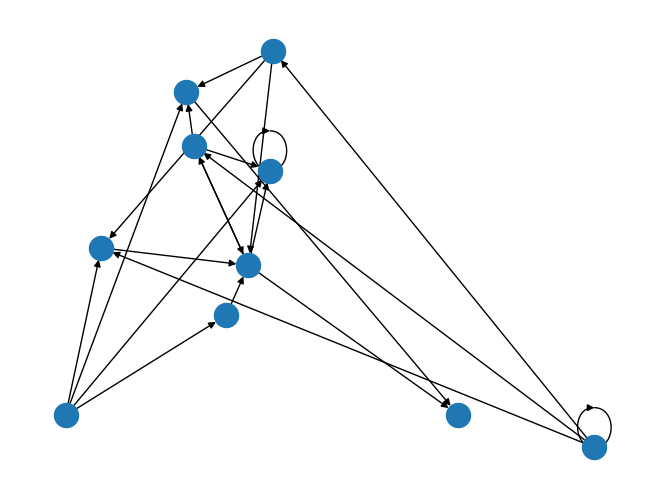

Recreate this plot in Python. (Note: this script raises an exception after producing the figure.)
"""

This program will answer part one of hw5 for scripting

1) A function to create a random graph. This function will take a single parameter for the number
of nodes in the graph, and will return a NetworkX undirected graph object.

2) A function that implements a depth-first search of a graph. This function will take two
parameters: a NetworkX graph object and the node at which to start the search. It will return a
list of node names in the order they were visited. (Hint: use a stack to implement this algorithm)

3) A function that implements a breadth-first search of a graph. This function will take two
parameters: a NetworkX graph object and the node at which to start the search. It will return a
list of node names in the order they were visited. (Hint: use a queue to implement this
algorithm)

"""

## import statements
import sys
import networkx as nx
import matplotlib.pyplot as plt
import random

## function / class definitions
def random_graph(nnodes, connect):
    DG = nx.DiGraph()

    nodes = range(nnodes)

    DG.add_nodes_from(nodes)

    links = []

    random.seed(15)

    for i in nodes:     ## modify to remove double connections?
        for j in nodes:
            roll = random.randint(0, connect)

            if (roll == 0):
                links.append((i, j))

    DG.add_edges_from(links)

    nx.draw_random(DG)  ## ************
    plt.draw()
    #plt.show()

    namenodes = {}

    for item in nodes:
        namenodes[item] = {'node number' : str(item)}

    nx.set_node_attributes(DG, namenodes)
    #nodenames = nx.get_node_attributes(DG, 'node number')

    return DG



def depth_search(graph, start):

    all = {}    ## dictionary of new adjacent nodes from each node
                ## key is node number and value is list of adjacent (unvisited) node numbers

    tier = 0
    pick = 0    ## depth first -- grab first list element for all, then second, etc.
    nodenum = start     ## start at node 0 -- this is fed in as function argument

    def all_append(dict, level, id, graph_id, check):
        dict[(level, id)] = [x for x in nx.all_neighbors(graph_id, id) if x not in check]
        ## dict is all, level is tier, id is nodenum, graph_id is graph, check is covered

    covered = []    ## nodes that have been searched
        ## using covered in this way will ignore connections to nodes that have already been searched

    all_append(all, tier, nodenum, graph, covered)

    covered.append(nodenum)

    #print(all) ########

    neighbors = all[tier, nodenum]  ##### ?????????

    n = nx.number_of_nodes(graph)
    while len(covered) < n:


        if neighbors != []:     ### change this
            while all[tier,nodenum] != []:     ## this while loop takes you to an end node
                neighbors = all[tier,nodenum]
                nodenum = neighbors[pick]

                tier += 1
                covered.append(nodenum)

                all_append(all, tier, nodenum, graph, covered)
                #print(all)


        #print(neighbors)       #########

        neighbors = [x for x in neighbors if x not in covered]

        tier -= 1
        if neighbors != []:
            nodenum = neighbors[pick]

        else:
            tier -= 1




    ## this structure should work for 2 and 3 -- just will move thru it in a different order

    print(all)
    print(covered)  ## also need to show order in which nodes were visited -- this is 'covered'




def breadth_search(graph, start):

    all = {}    ## dictionary of new adjacent nodes from each node
                ## key is node number and value is list of adjacent (unvisited) node numbers

    tier = 0
    pick = 0    ## depth first -- grab first list element for all, then second, etc.
    nodenum = start     ## start at node 0 -- this is fed in as function argument

    def all_append(dict, level, id, graph_id, check):
        dict[(level, id)] = [x for x in nx.all_neighbors(graph_id, id) if x not in check]
        ## dict is all, level is tier, id is nodenum, graph_id is graph, check is covered

    covered = []    ## nodes that have been searched
        ## using covered in this way will ignore connections to nodes that have already been searched

    all_append(all, tier, nodenum, graph, covered)

    covered.append(nodenum)

    print(all) ########

    neighbors = all[tier, nodenum]  ##### ?????????

    n = nx.number_of_nodes(graph)
    while len(covered) < n:


        if neighbors != []:     ### change this
            while all[tier,nodenum] != []:     ## this while loop takes you to an end node
                neighbors = all[tier,nodenum]
                nodenum = neighbors[pick]
                ## here, I need to increase pick and when pick hits end of list, increase tier & reset pick to zero
                pick += 1
                covered.append(nodenum)

                all_append(all, tier, nodenum, graph, covered)
                print(all)


        #print(neighbors)       #########

        neighbors = [x for x in neighbors if x not in covered]

        tier -= 1
        if neighbors != []:
            nodenum = neighbors[pick]

        else:
            tier -= 1




    ## this structure should work for 2 and 3 -- just will move thru it in a different order

    #print(all)
    #print(covered)  ## also need to show order in which nodes were visited -- this is 'covered'


## main function definition
def main():
    graph = random_graph(10, 4)
    #plt.show()     ## ***********

    breadth_search(graph, 0)


## run main function
if __name__ == "__main__":
    main()
